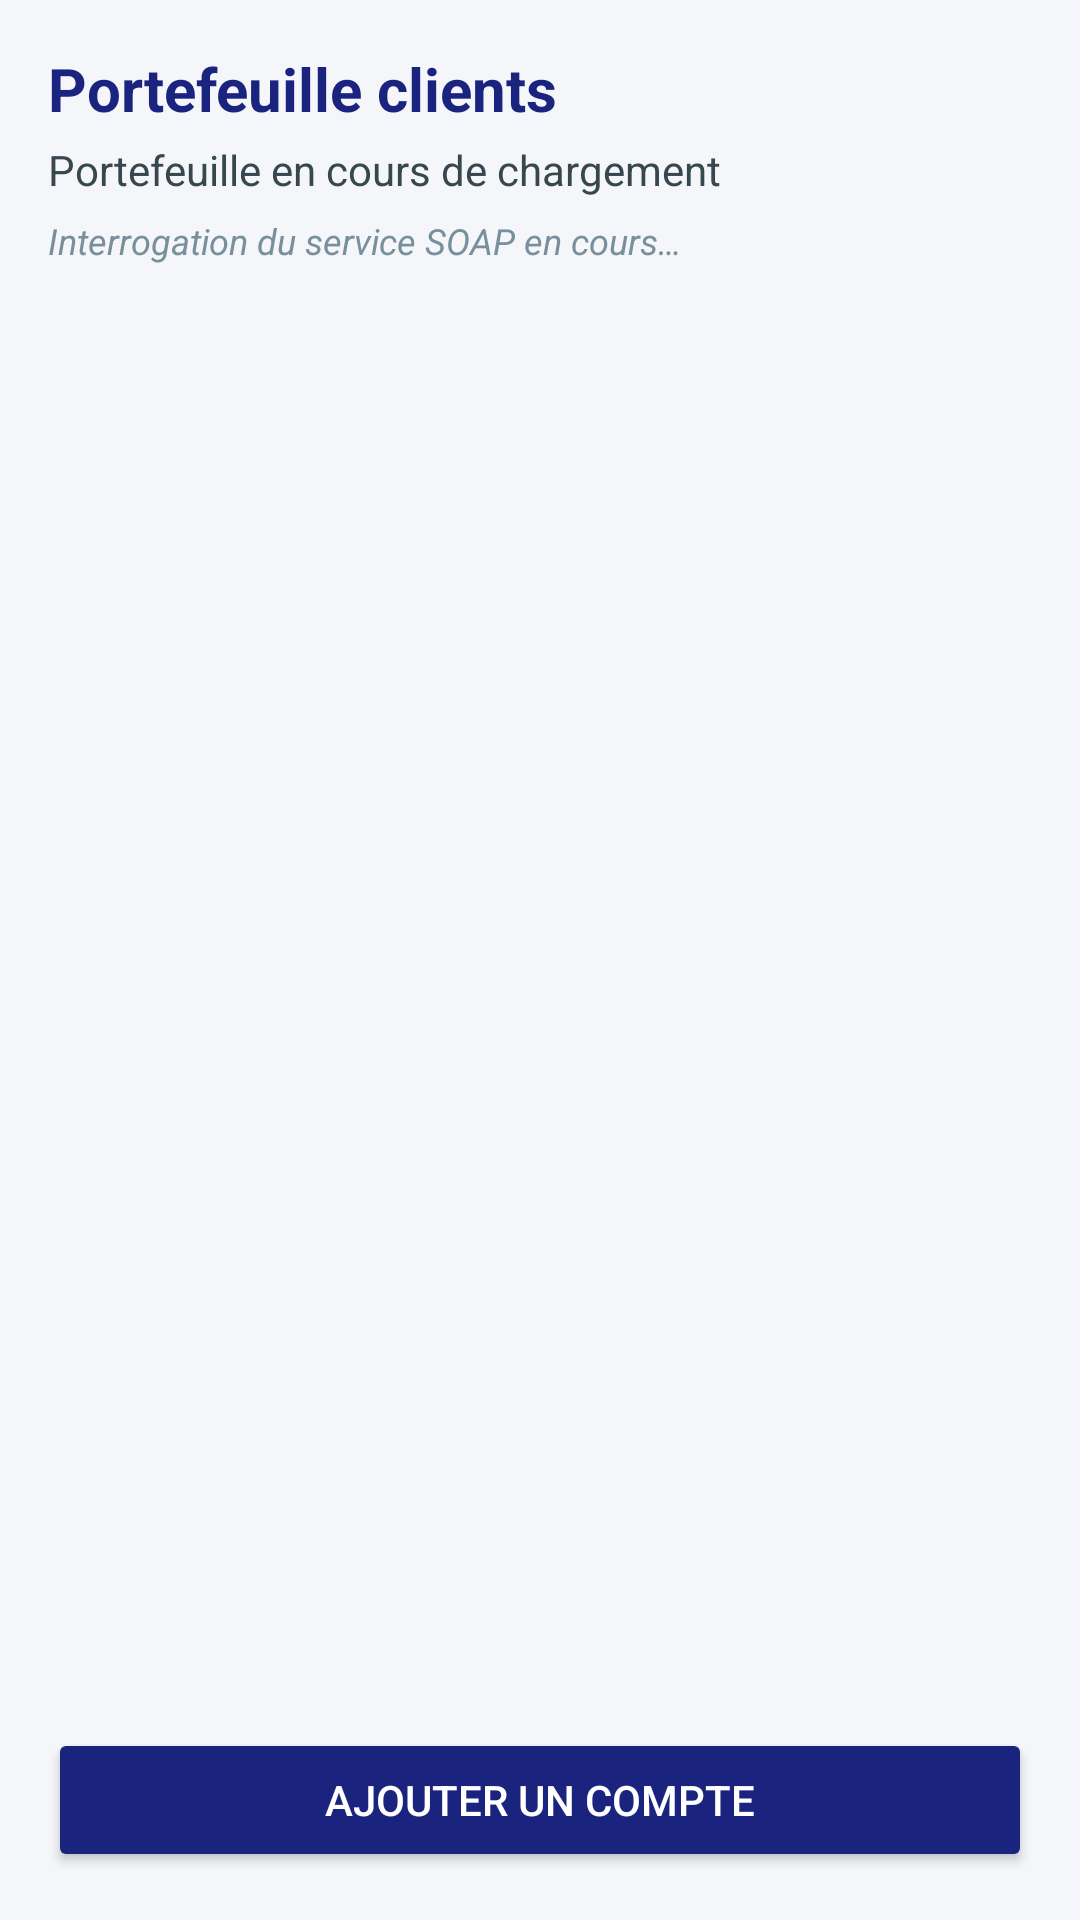

Layout XML and referenced resources for this Android screen:
<!-- AndroidManifest.xml: application theme Theme.BanqueSoapKsoap -->
<!-- res/layout/activity_main.xml -->
<?xml version="1.0" encoding="utf-8"?>

<androidx.constraintlayout.widget.ConstraintLayout
    xmlns:android="http://schemas.android.com/apk/res/android"
    xmlns:app="http://schemas.android.com/apk/res-auto"
    android:layout_width="match_parent"
    android:layout_height="match_parent"
    android:background="#F5F6FA"
    android:padding="16dp">

    <TextView
        android:id="@+id/textTitre"
        android:layout_width="match_parent"
        android:layout_height="wrap_content"
        android:text="@string/titre_ecran"
        android:textColor="#1A237E"
        android:textSize="20sp"
        android:textStyle="bold"
        app:layout_constraintTop_toTopOf="parent" />

    <TextView
        android:id="@+id/textResume"
        android:layout_width="match_parent"
        android:layout_height="wrap_content"
        android:layout_marginTop="4dp"
        android:text="@string/resume_vide"
        android:textColor="#37474F"
        android:textSize="14sp"
        app:layout_constraintTop_toBottomOf="@id/textTitre" />

    <TextView
        android:id="@+id/textEtat"
        android:layout_width="match_parent"
        android:layout_height="wrap_content"
        android:layout_marginTop="6dp"
        android:text="@string/chargement_en_cours"
        android:textColor="#78909C"
        android:textSize="12sp"
        android:textStyle="italic"
        app:layout_constraintTop_toBottomOf="@id/textResume" />

    <androidx.recyclerview.widget.RecyclerView
        android:id="@+id/recyclerView"
        android:layout_width="match_parent"
        android:layout_height="0dp"
        android:layout_marginTop="12dp"
        android:clipToPadding="false"
        android:paddingBottom="72dp"
        app:layout_constraintBottom_toTopOf="@id/fabAdd"
        app:layout_constraintTop_toBottomOf="@id/textEtat" />

    <Button
        android:id="@+id/fabAdd"
        android:layout_width="match_parent"
        android:layout_height="wrap_content"
        android:layout_marginTop="8dp"
        android:backgroundTint="#1A237E"
        android:text="@string/ajouter_compte"
        android:textColor="@android:color/white"
        app:layout_constraintBottom_toBottomOf="parent" />

</androidx.constraintlayout.widget.ConstraintLayout>
<!-- resources referenced by this layout -->
<resources>
  <string name="ajouter_compte">Ajouter un compte</string>
  <string name="chargement_en_cours">Interrogation du service SOAP en cours…</string>
  <string name="resume_vide">Portefeuille en cours de chargement</string>
  <string name="titre_ecran">Portefeuille clients</string>
  <style name="Theme.BanqueSoapKsoap" parent="Theme.Material3.Light.NoActionBar">
          <item name="colorPrimary">#1A237E</item>
          <item name="colorOnPrimary">@android:color/white</item>
          <item name="colorSecondary">#00796B</item>
          <item name="colorOnSecondary">@android:color/white</item>
          <item name="android:statusBarColor">#0D1440</item>
          <item name="android:windowLightStatusBar" tools:targetApi="m">false</item>
      </style>
</resources>
